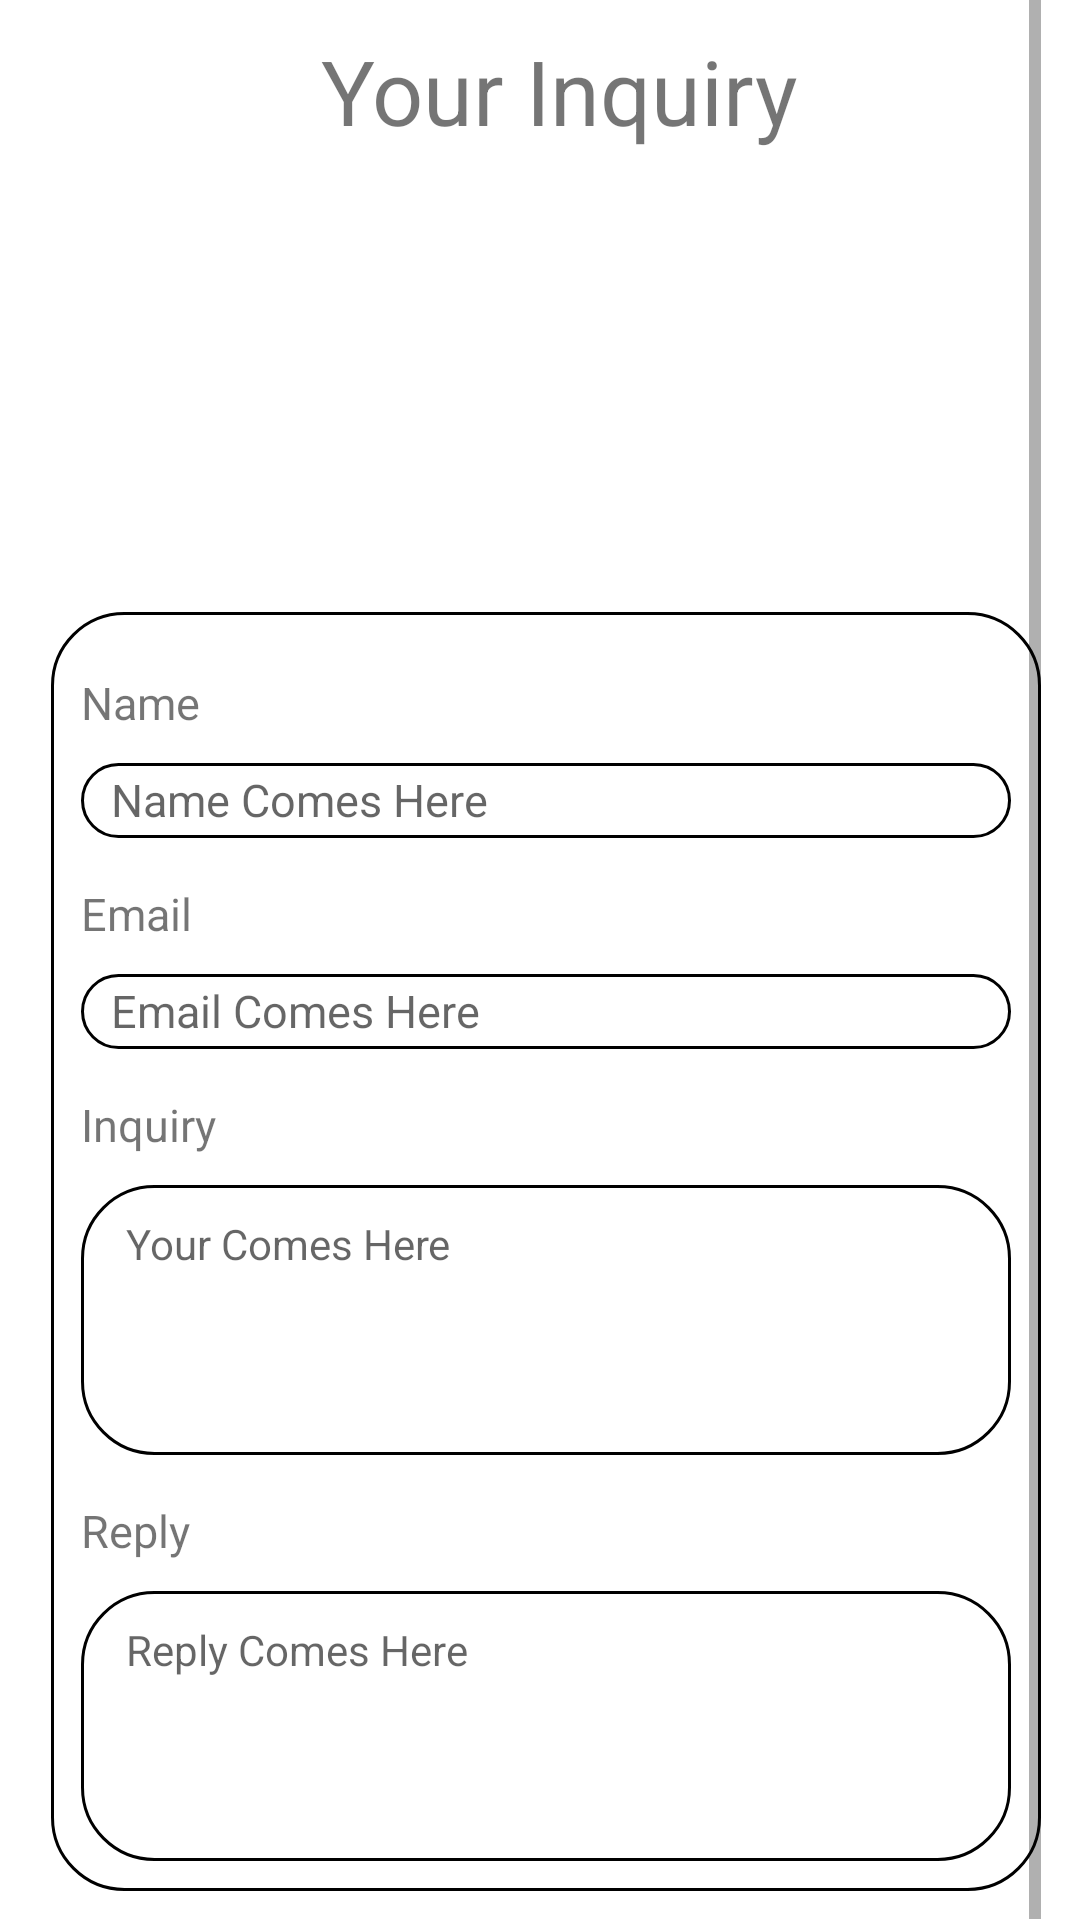

The Android layout XML behind this screen, and the referenced resources:
<!-- AndroidManifest.xml: application theme Theme.SLVI -->
<!-- res/layout/activity_submitted_inquiry.xml -->
<?xml version="1.0" encoding="utf-8"?>
<LinearLayout xmlns:android="http://schemas.android.com/apk/res/android"
xmlns:app="http://schemas.android.com/apk/res-auto"
xmlns:tools="http://schemas.android.com/tools"
android:layout_width="match_parent"
android:layout_height="match_parent"
tools:context=".SubmittedInquiry"
android:orientation="vertical">
<ScrollView
    android:layout_width="wrap_content"
    android:layout_height="wrap_content">

    <LinearLayout
        android:layout_width="wrap_content"
        android:layout_height="wrap_content"
        android:orientation="vertical">

        <LinearLayout
            android:layout_width="wrap_content"
            android:layout_height="wrap_content"
            android:orientation="horizontal">

            <ImageView
                android:id="@+id/img_back"
                android:layout_width="51dp"
                android:layout_height="46dp"
                app:srcCompat="@drawable/blackback"
                android:layout_marginTop="8dp"
                android:layout_marginLeft="6dp"/>

            <TextView
                android:layout_width="wrap_content"
                android:layout_height="wrap_content"
                android:text="Your Inquiry"
                android:textSize="30sp"
                android:layout_marginLeft="50dp"
                android:layout_marginTop="10dp" />


        </LinearLayout>
        <ImageView
            android:id="@+id/imageView_contact_us"
            android:layout_width="200dp"
            android:layout_height="140dp"
            android:layout_marginLeft="90dp"
            android:layout_marginTop="0dp"
            app:srcCompat="@drawable/inquiry"
            android:layout_marginBottom="10dp"/>

        <LinearLayout
            android:layout_width="330dp"
            android:layout_height="wrap_content"
            android:layout_marginLeft="17dp"
            android:layout_marginTop="0dp"
            android:background="@drawable/rounded_corner_white"
            android:orientation="vertical"
            android:layout_marginBottom="10dp"
            android:paddingBottom="10dp">

            <TextView
                android:layout_width="wrap_content"
                android:layout_height="wrap_content"
                android:text="Name"
                android:layout_marginTop="20dp"
                android:layout_marginLeft="10dp"
                android:textSize="15dp" />
            <LinearLayout
                android:layout_width="310dp"
                android:layout_height="25dp"
                android:orientation="vertical"
                android:background="@drawable/rounded_corner_white"
                android:layout_marginTop="10dp"
                android:layout_marginLeft="10dp">


                <TextView
                    android:id="@+id/name_view"
                    android:layout_width="280dp"
                    android:layout_marginLeft="10dp"
                    android:layout_height="25dp"
                    android:hint="Name Comes Here"
                    android:inputType="text"
                    android:textSize="15dp"
                    android:paddingTop="2dp"/>

            </LinearLayout>

            <TextView
                android:layout_width="wrap_content"
                android:layout_height="wrap_content"
                android:text="Email"
                android:layout_marginTop="15dp"
                android:layout_marginStart="10dp"
                android:textSize="15sp" />
            <LinearLayout
                android:layout_width="310dp"
                android:layout_height="25dp"
                android:orientation="vertical"
                android:background="@drawable/rounded_corner_white"
                android:layout_marginTop="10dp"
                android:layout_marginLeft="10dp">


                <TextView
                    android:id="@+id/email_view"
                    android:layout_width="280dp"
                    android:layout_marginStart="10dp"
                    android:layout_height="25dp"
                    android:hint="Email Comes Here"
                    android:textSize="15sp"
                    android:paddingTop="2dp"/>

            </LinearLayout>

            <TextView
                android:layout_width="wrap_content"
                android:layout_height="wrap_content"
                android:text="Inquiry"
                android:layout_marginTop="15dp"
                android:layout_marginStart="10dp"
                android:textSize="15sp" />

            <LinearLayout
                android:layout_width="310dp"
                android:layout_height="90dp"
                android:orientation="vertical"
                android:background="@drawable/rounded_corner_white"
                android:layout_marginTop="10dp"
                android:layout_marginLeft="10dp">


                <TextView
                    android:id="@+id/inquiry_view"
                    android:lines="8"
                    android:minLines="1"
                    android:gravity="top|start"
                    android:maxLines="10"
                    android:layout_height="wrap_content"
                    android:layout_width="290dp"
                    android:scrollbars="vertical"
                    android:layout_marginStart="5dp"
                    android:hint="Your Comes Here"
                    android:layout_marginTop="10dp"
                    android:paddingStart="10dp"
                    android:layout_marginBottom="10dp"/>

            </LinearLayout>

            <TextView
                android:layout_width="wrap_content"
                android:layout_height="wrap_content"
                android:text="Reply"
                android:layout_marginTop="15dp"
                android:layout_marginLeft="10dp"
                android:textSize="15dp" />

            <LinearLayout
                android:layout_width="310dp"
                android:layout_height="90dp"
                android:orientation="vertical"
                android:background="@drawable/rounded_corner_white"
                android:layout_marginTop="10dp"
                android:layout_marginLeft="10dp">


                <TextView
                    android:id="@+id/reply_view"
                    android:inputType="textMultiLine"
                    android:lines="8"
                    android:minLines="1"
                    android:gravity="top|start"
                    android:maxLines="10"
                    android:layout_height="wrap_content"
                    android:layout_width="290dp"
                    android:scrollbars="vertical"
                    android:layout_marginStart="5dp"
                    android:hint="Reply Comes Here"
                    android:layout_marginTop="10dp"
                    android:paddingStart="10dp"
                    android:layout_marginBottom="10dp"/>

            </LinearLayout>


        </LinearLayout>
    </LinearLayout>

</ScrollView>

</LinearLayout>
<!-- resources referenced by this layout -->
<resources>
  <!-- drawable rounded_corner_white (drawable) -->
  <?xml version="1.0" encoding="utf-8"?>
  <shape xmlns:android="http://schemas.android.com/apk/res/android">
      <corners android:radius="24dp"/>
  	<stroke 
  		android:width="1dp" />
  </shape>
  <style name="Theme.SLVI" parent="Theme.MaterialComponents.DayNight.DarkActionBar">
          
          <item name="colorPrimary">@color/purple_500</item>
          <item name="colorPrimaryVariant">@color/purple_700</item>
          <item name="colorOnPrimary">@color/white</item>
          
          <item name="colorSecondary">@color/teal_200</item>
          <item name="colorSecondaryVariant">@color/teal_700</item>
          <item name="colorOnSecondary">@color/black</item>
          
          <item name="android:statusBarColor" tools:targetApi="l">?attr/colorPrimaryVariant</item>
          
      </style>
  <!-- not gathered from this repository: default colours our renderer supplied (Android Studio template values) -->
  <color name="purple_500">#FF6200EE</color>
  <color name="purple_700">#FF3700B3</color>
  <color name="teal_200">#FF03DAC5</color>
  <color name="teal_700">#FF018786</color>
  <color name="black">#FF000000</color>
  <color name="white">#FFFFFFFF</color>
</resources>
